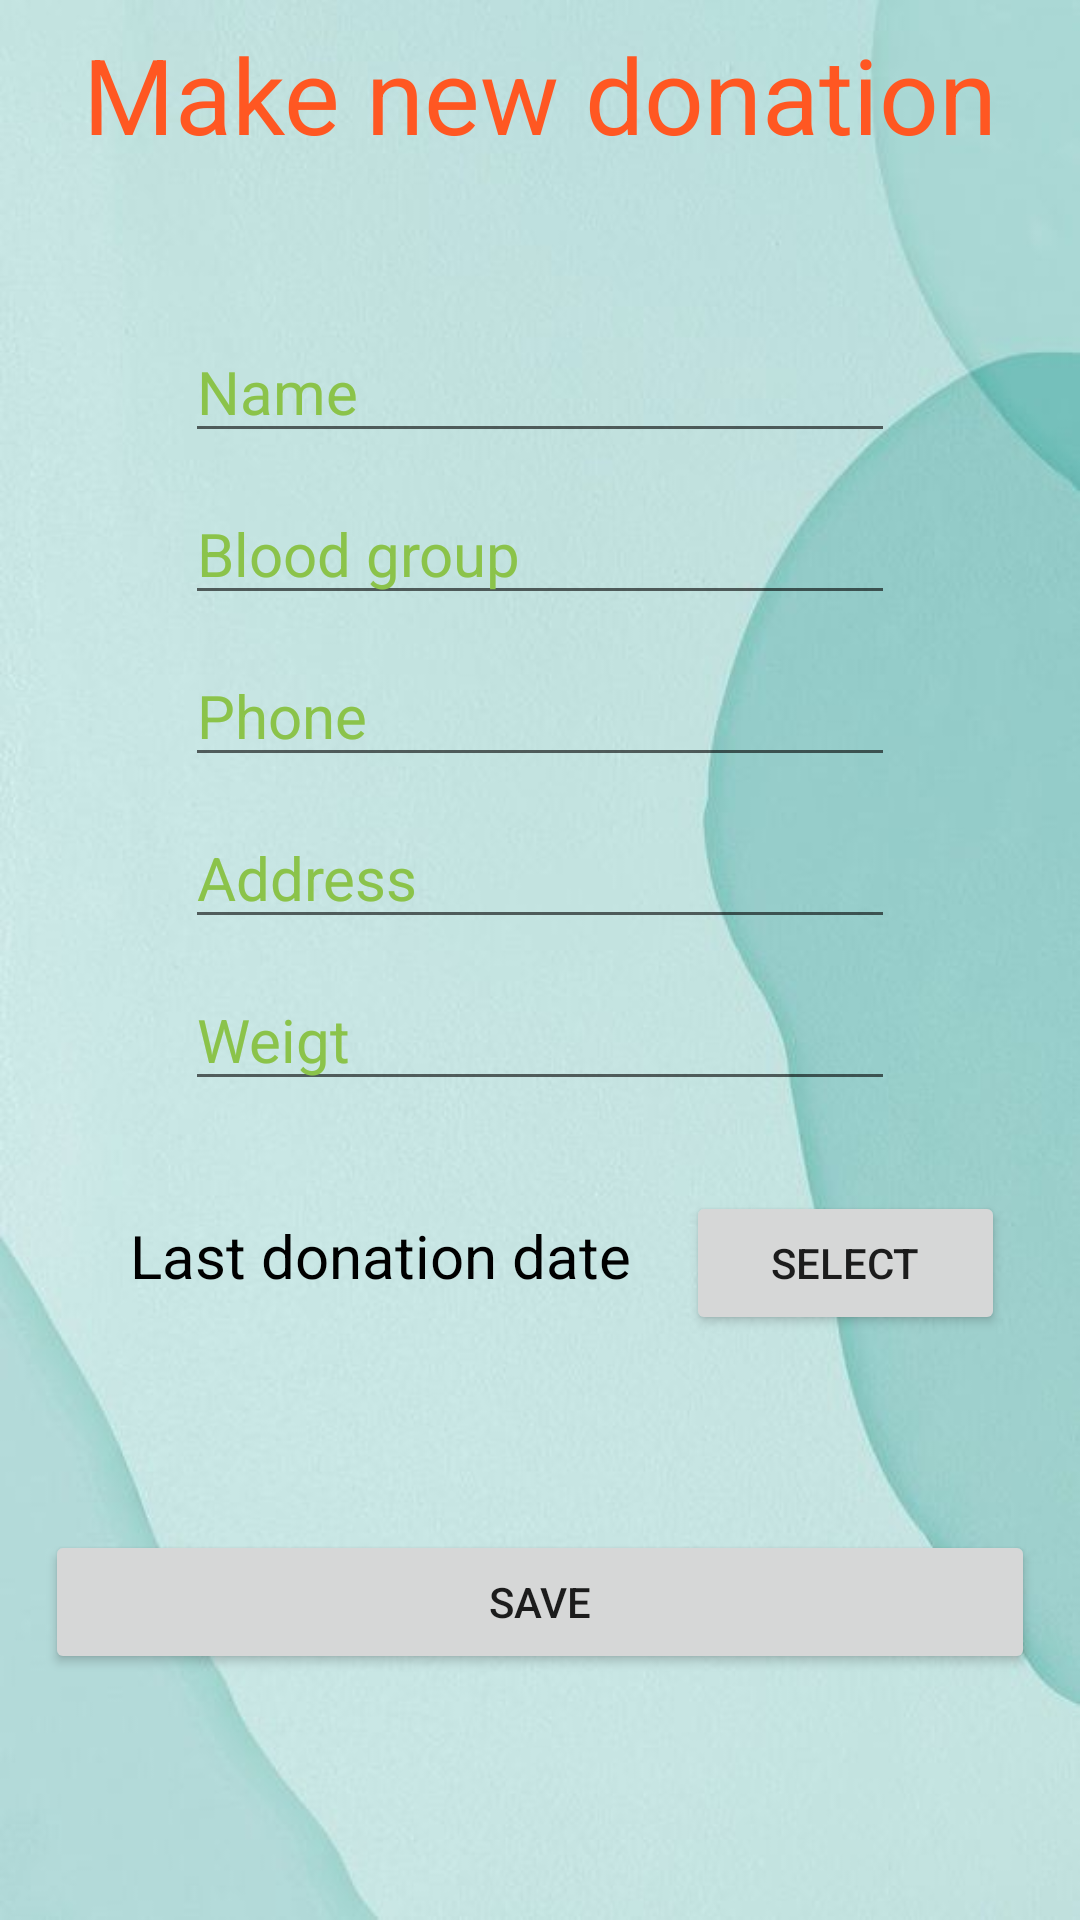

Layout XML and referenced resources for this Android screen:
<!-- AndroidManifest.xml: application theme Theme.BloodBank_LK -->
<!-- res/layout/activity_main.xml -->
<?xml version="1.0" encoding="utf-8"?>
<androidx.constraintlayout.widget.ConstraintLayout xmlns:android="http://schemas.android.com/apk/res/android"
    xmlns:app="http://schemas.android.com/apk/res-auto"
    xmlns:tools="http://schemas.android.com/tools"
    android:layout_width="match_parent"
    android:background="@drawable/background1"
    android:layout_height="match_parent"
    tools:context=".view.MainActivity">


    <TextView
        android:layout_width="wrap_content"
        android:layout_height="wrap_content"
        android:layout_marginBottom="40dp"
        android:text="@string/make_donation"
        android:textColor="#FF5722"
        android:textSize="35sp"
        app:layout_constraintBottom_toTopOf="@+id/linearLayout"
        app:layout_constraintEnd_toEndOf="parent"
        app:layout_constraintStart_toStartOf="parent"
        app:layout_constraintTop_toTopOf="parent"
        app:layout_constraintVertical_bias="0.521" />

    <LinearLayout
        android:id="@+id/linearLayout"
        android:layout_width="match_parent"
        android:layout_height="wrap_content"
        android:gravity="center"

        android:orientation="vertical"
        app:layout_constraintBottom_toBottomOf="parent"
        app:layout_constraintEnd_toEndOf="parent"
        app:layout_constraintHorizontal_bias="0.496"
        app:layout_constraintStart_toStartOf="parent"
        app:layout_constraintTop_toTopOf="parent"
        app:layout_constraintVertical_bias="0.555">


        <EditText
            android:id="@+id/txtName"
            android:layout_width="wrap_content"
            android:layout_height="wrap_content"
            android:layout_gravity="center"
            android:layout_margin="5dp"
            android:autofillHints=""
            android:ems="10"
            android:hint="@string/name"
            android:inputType="textPersonName"
            android:textColor="#020202"
            android:textColorHint="#8BC34A"
            android:textSize="20sp" />

        <EditText
            android:id="@+id/txtBloodGroup"
            android:layout_width="wrap_content"
            android:layout_height="wrap_content"
            android:layout_gravity="center"
            android:layout_margin="5dp"
            android:autofillHints=""
            android:ems="10"
            android:hint="@string/blood_group"
            android:inputType="text"
            android:textColor="#020202"
            android:textColorHint="#8BC34A"
            android:textSize="20sp" />

        <EditText
            android:id="@+id/txtMobileNumber"
            android:layout_width="wrap_content"
            android:layout_height="wrap_content"
            android:layout_gravity="center"
            android:layout_margin="5dp"
            android:ems="10"
            android:hint="@string/phone"
            android:inputType="phone"
            android:textColor="#020202"
            android:textColorHint="#8BC34A"
            android:textSize="20sp" />

        <EditText
            android:id="@+id/txtLocation"
            android:layout_width="wrap_content"
            android:layout_height="wrap_content"
            android:layout_gravity="center"
            android:layout_margin="5dp"
            android:ems="10"
            android:hint="@string/address"
            android:inputType="text"
            android:textColor="#020202"
            android:textColorHint="#8BC34A"
            android:textSize="20sp" />


        <EditText
            android:id="@+id/txtWeight"
            android:layout_width="wrap_content"
            android:layout_height="wrap_content"
            android:layout_gravity="center"
            android:layout_margin="5dp"
            android:ems="10"
            android:hint="@string/weigt"
            android:inputType="number"
            android:textColor="#020202"
            android:textColorHint="#8BC34A"
            android:textSize="20sp" />


        <LinearLayout
            android:layout_width="match_parent"
            android:layout_height="wrap_content"
            android:layout_margin="20dp"
            android:padding="5dp">

            <TextView
                android:id="@+id/datetext"
                android:layout_width="wrap_content"
                android:layout_height="wrap_content"
                android:layout_weight="2"

                android:gravity="center"
                android:text="@string/last_donation_date"
                android:textColor="#000000"
                android:textColorHint="#8BC34A"
                android:textSize="20sp" />

            <Button
                android:id="@+id/datepickerbtn"
                android:layout_width="wrap_content"
                android:layout_height="wrap_content"
                android:layout_weight="1"
                android:text="@string/select"
                app:cornerRadius="10dp" />
        </LinearLayout>


        <Button
            android:id="@+id/btnAdd"
            android:layout_width="match_parent"
            android:layout_height="wrap_content"
            android:layout_gravity="center"
            android:layout_marginStart="15dp"
            android:layout_marginTop="40dp"
            android:layout_marginEnd="15dp"
            android:gravity="center"
            android:text="@string/save" />


    </LinearLayout>


</androidx.constraintlayout.widget.ConstraintLayout>
<!-- resources referenced by this layout -->
<resources>
  <!-- drawable background1: jpg bitmap (drawable-anydpi-v24, 31964 bytes) -->
  <string name="address">Address</string>
  <string name="blood_group">Blood group</string>
  <string name="last_donation_date">Last donation date</string>
  <string name="make_donation">Make new donation</string>
  <string name="name">Name</string>
  <string name="phone">Phone</string>
  <string name="save">Save</string>
  <string name="select">Select</string>
  <string name="weigt">Weigt</string>
  <style name="Theme.BloodBank_LK" parent="Theme.MaterialComponents.DayNight.DarkActionBar">
          
          <item name="colorPrimary">@color/purple_500</item>
          <item name="colorPrimaryVariant">@color/purple_700</item>
          <item name="colorOnPrimary">@color/white</item>
          
          <item name="colorSecondary">@color/teal_200</item>
          <item name="colorSecondaryVariant">@color/teal_700</item>
          <item name="colorOnSecondary">@color/black</item>
          
          <item name="android:statusBarColor" tools:targetApi="l">?attr/colorPrimaryVariant</item>
          
      </style>
  <color name="purple_500">#FF6200EE</color>
  <color name="purple_700">#FF3700B3</color>
  <color name="white">#FFFFFFFF</color>
  <color name="teal_200">#FF03DAC5</color>
  <color name="teal_700">#FF018786</color>
  <color name="black">#FF000000</color>
</resources>
